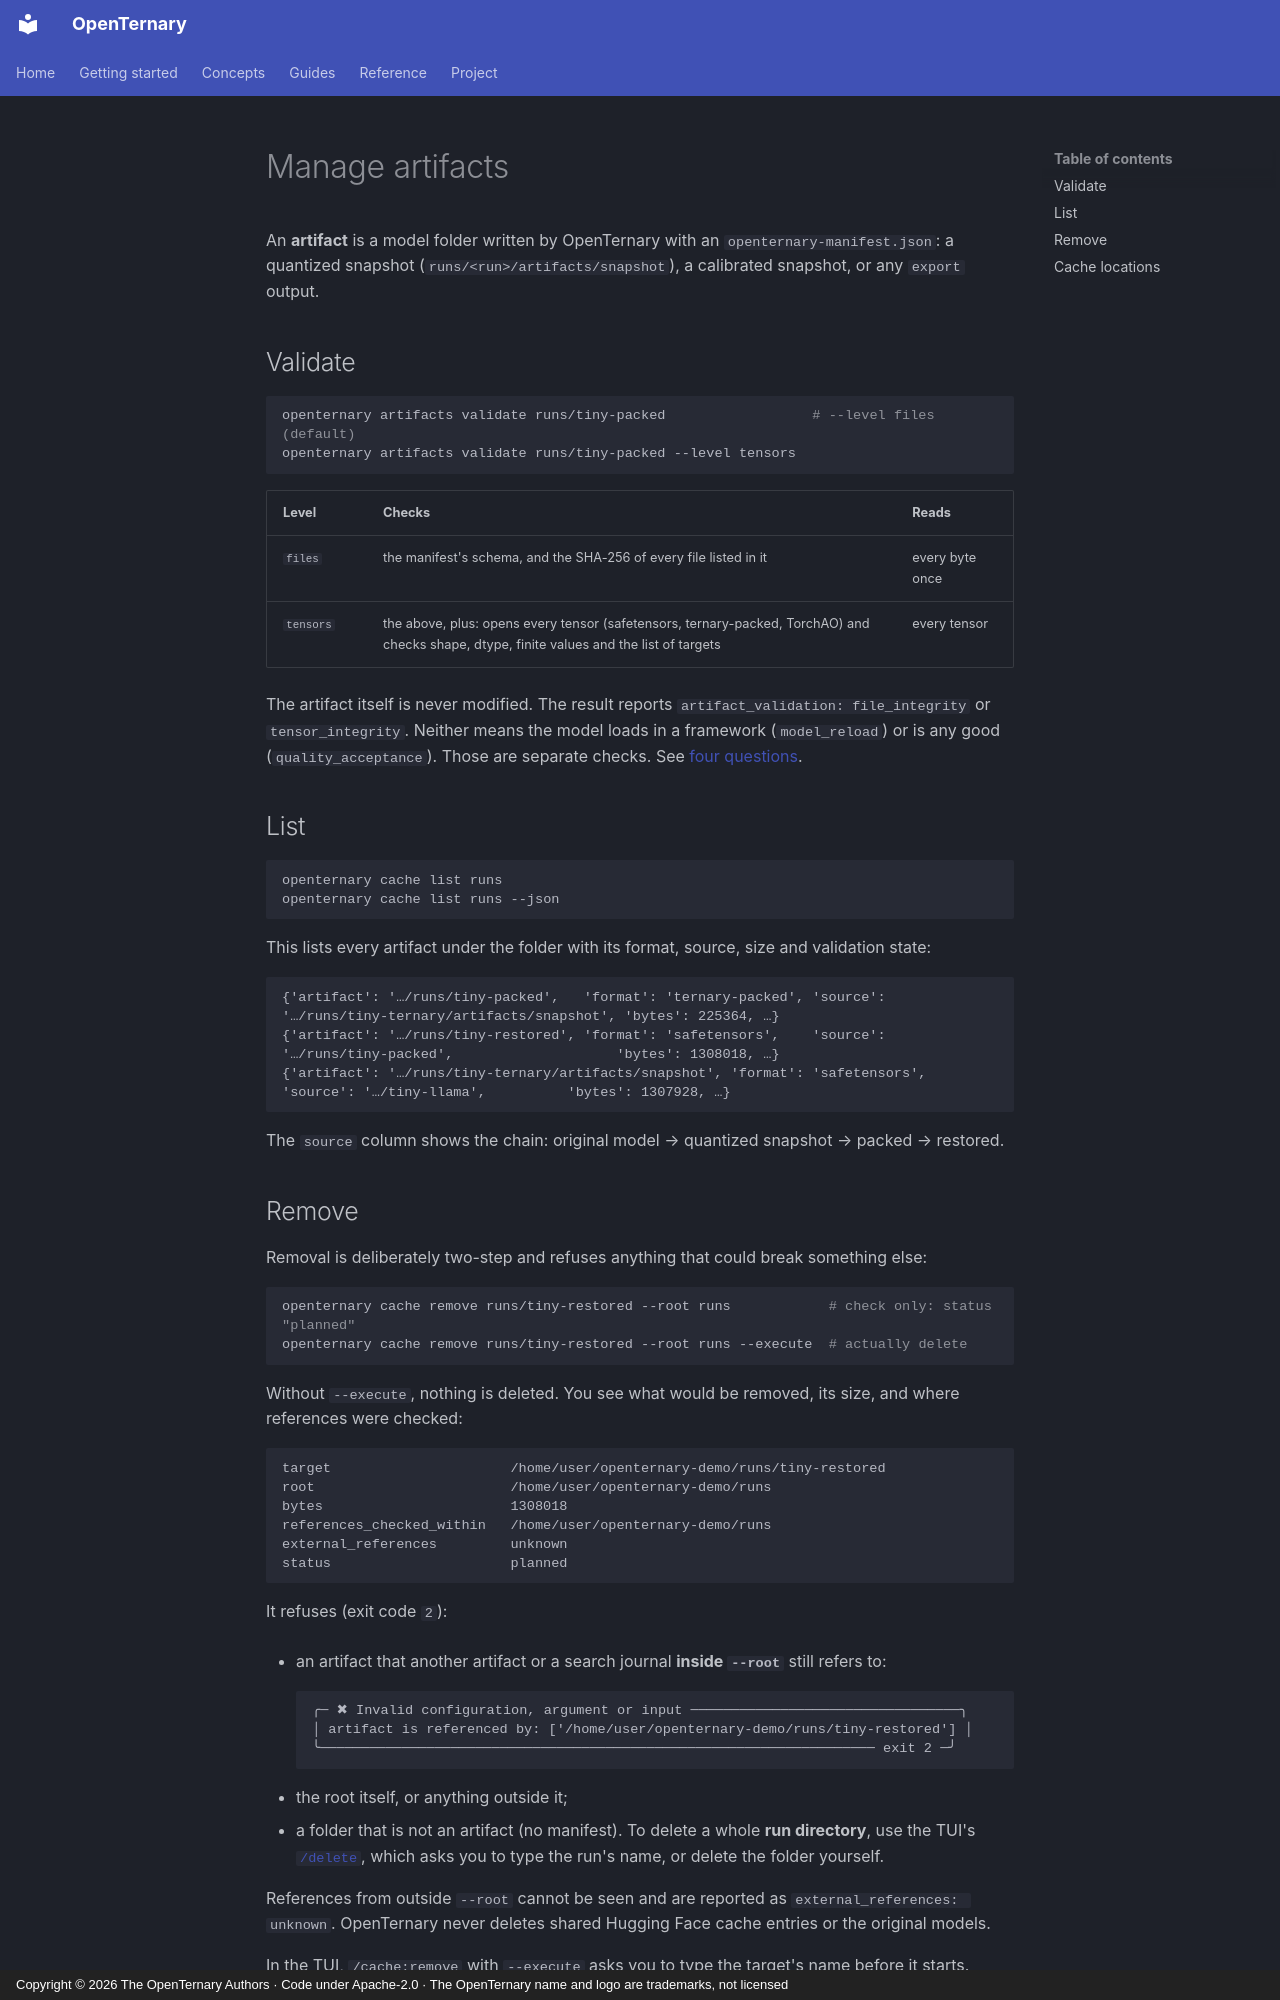

repository: ELRdn/OpenTernary · page: en/guides/artifacts/index.html · generator: mkdocs · copyright: Copyright © 2026 The OpenTernary Authors · Code under Apache-2.0 · The OpenTernary name and logo are trademarks, not licensed

---
description: "Validate artifacts against their manifests, list the artifacts under a folder, and remove them safely without breaking references."
---

# Manage artifacts

An **artifact** is a model folder written by OpenTernary with an `openternary-manifest.json`: a quantized
snapshot (`runs/<run>/artifacts/snapshot`), a calibrated snapshot, or any `export` output.

## Validate

```bash
openternary artifacts validate runs/tiny-packed                  # --level files (default)
openternary artifacts validate runs/tiny-packed --level tensors
```

| Level | Checks | Reads |
|---|---|---|
| `files` | the manifest's schema, and the SHA-256 of every file listed in it | every byte once |
| `tensors` | the above, plus: opens every tensor (safetensors, ternary-packed, TorchAO) and checks shape, dtype, finite values and the list of targets | every tensor |

The artifact itself is never modified. The result reports `artifact_validation: file_integrity` or
`tensor_integrity`. Neither means the model loads in a framework (`model_reload`) or is any good
(`quality_acceptance`). Those are separate checks. See [four questions](../concepts/runs-and-evidence.md#four-questions-four-answers).

## List

```bash
openternary cache list runs
openternary cache list runs --json
```

This lists every artifact under the folder with its format, source, size and validation state:

```text
{'artifact': '…/runs/tiny-packed',   'format': 'ternary-packed', 'source': '…/runs/tiny-ternary/artifacts/snapshot', 'bytes': 225364, …}
{'artifact': '…/runs/tiny-restored', 'format': 'safetensors',    'source': '…/runs/tiny-packed',                    'bytes': 1308018, …}
{'artifact': '…/runs/tiny-ternary/artifacts/snapshot', 'format': 'safetensors', 'source': '…/tiny-llama',          'bytes': 1307928, …}
```

The `source` column shows the chain: original model → quantized snapshot → packed → restored.
